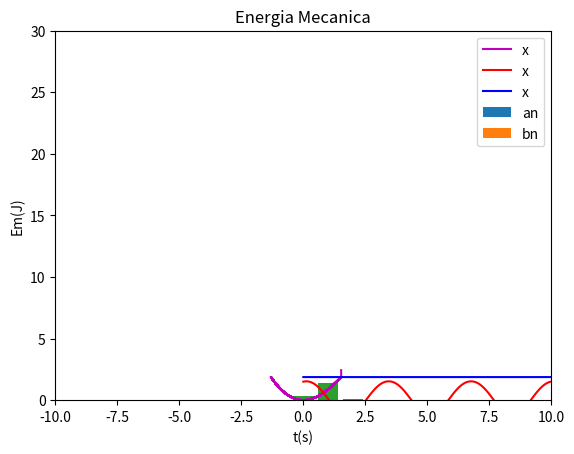

This chart was generated by the following Python code:
# -*- coding: utf-8 -*-
"""
Created on Wed Jul  6 15:22:24 2022

@author: Alexandre
"""


import numpy as np
import matplotlib.pyplot as plt
from scipy.signal import find_peaks

#FUNCTIONS
"=============================================================================="
def abfourier(tp,xp,it0,it1,nf):
#
# cálculo dos coeficientes de Fourier a_nf e b_nf
#       a_nf = 2/T integral ( xp cos( nf w) ) dt   entre tp(it0) e tp(it1)
#       b_nf = 2/T integral ( xp sin( nf w) ) dt   entre tp(it0) e tp(it1)    
# integracao numerica pela aproximação trapezoidal
# input: matrizes tempo tp   (abcissas)
#                 posição xp (ordenadas) 
#       indices inicial it0
#               final   it1  (ao fim de um período)   
#       nf índice de Fourier
# output: af_bf e bf_nf  
# 
    dt=tp[1]-tp[0]
    per=tp[it1]-tp[it0]
    ome=2*np.pi/per

    s1=xp[it0]*np.cos(nf*ome*tp[it0])
    s2=xp[it1]*np.cos(nf*ome*tp[it1])
    st=xp[it0+1:it1]*np.cos(nf*ome*tp[it0+1:it1])
    soma=np.sum(st)
    
    q1=xp[it0]*np.sin(nf*ome*tp[it0])
    q2=xp[it1]*np.sin(nf*ome*tp[it1])
    qt=xp[it0+1:it1]*np.sin(nf*ome*tp[it0+1:it1])
    somq=np.sum(qt)
    
    intega=((s1+s2)/2+soma)*dt
    af=2/per*intega
    integq=((q1+q2)/2+somq)*dt
    bf=2/per*integq
    return af,bf
"=============================================================================="
"=============================================================================="

#MAIN
#------------------------------------
# Gravidade
g = 9.8

# Massa
m = 0.5

# k e b
k = 2
a = -0.1
b = 0.02

# Tempo inicial e final
t0 = 0
tf = 50

# Velocidade terminal
# vtx = 6.8

# Posição e Velocidade inicial
xeq = 0
x0 = 1.5
vx0 = 0.5

# dt incremento do tempo e n numero de intervalos
dt = 0.001
n = int((tf - t0) / dt)

# Vetor tempo (n+1 para garantir que nao falta o ultimo dado (Ex: t[10]))
t = np.linspace(t0, tf, n + 1)

# Vetor velocidade (empty e não zeros para não alterar
# muito o resultado se faltar analisar um dado)
x = np.empty(n + 1)
vx = np.empty(n + 1)
ax = np.empty(n + 1)

Ep = np.empty(n+1)
Ec = np.empty(n+1)
Em = np.empty(n+1)

xrk4 = np.empty(n + 1)
vxrk4 = np.empty(n + 1)

# Introduzir x0 e v0 nos vetores da posição e velocidade
x[0] = x0
vx[0] = vx0
# xrk4[0] = xx0
# vxrk4[0] = vx0

#Euler-crommer
for i in range(n):
    ax[i]=-(k/m)*x[i]-3*(a/m)*x[i]**2 + 4*(b/m)*x[i]**3 ##Mudar
    vx[i + 1] = vx[i] + ax[i] * dt
    x[i + 1] = x[i] + vx[i+1] * dt
    
    Ep[i]= 0.5*k*x[i]**2 + a*x[i]**3 - b*x[i]**4
    Ec[i]= 0.5*m*vx[i]**2
    
    Em[i] = Ec[i] + Ep[i]

#LAST VALUES
Ep[n]= 0.5*k*x[n]**2 + b*x[n]**4
Ec[n]= 0.5*m*vx[n]**2
 
Em[n] = Ec[n] + Ep[n]


#B
"----------------------------------------------------------------------"
#AMPLITUDE
Amp = []
AmpNeg = []

tempos = []
periodos = []
freq = []

for i in range(n):
    if (x[i-1] < x[i] > x[i+1] and i>0):
        Amp.append(x[i])
        tempos.append(t[i])

for i in range(n):
    if (x[i-1] > x[i] < x[i+1] and i>0):
        AmpNeg.append(x[i])

        

for i in range(1,len(tempos)-1):
    periodos.append(tempos[i+1]-tempos[i])
    freq.append(1/periodos[i-1])
    
A = sum(Amp)/(len(Amp))
T = sum(periodos)/(len(periodos))

EM = np.median(Em)
EC = np.median(Ec)
EP = np.median(Ep)

#C
#---------------------------------------------------------------
N = np.arange(0,11,1)

a_f = np.zeros(N.size)
b_f = np.zeros(N.size)

ind_peaks = find_peaks(x)[0]

for i in range(N.size):
    a_f[i],b_f[i] = abfourier(t, x, ind_peaks[-2], ind_peaks[-1], i)

grafbunito = np.sqrt(a_f**2+b_f**2)


#PRINTS
print("=================================")
print("TIME VARIABLES:")
print("---------------------------------")
print("t0 = {:0.3f} s".format(t0))
print("tF = {:0.3f} s".format(tf))
print("dT = {:0.3f} s".format(dt))
print("n = {:0.3f} s".format(n))
print("=================================")
print("VELOCITIES:")
print("Initial:")
print("v0 = {:0.4f} m/s".format(vx0))
print("=================================")
print("POSITIONS:")
print("Initial:")
print("x0 = {:0.2f} m".format(x0))
print("xeq = {:0.2f} m".format(xeq))
print("=================================")
print("WAVE RELATED:")
print("Amplitude:")
print("A = ]{:0.4f},{:0.4f}[ m".format(Amp[0],Amp[-1]))
print("AmplitudeNeg:")
print("Aneg = ]{:0.4f},{:0.4f}[ m".format(AmpNeg[0],AmpNeg[-1]))
print("Periodo:")
print("T = ]{:0.4f},{:0.4f}[ m".format(periodos[0],periodos[-1]))
print("Frequencia:")
print("f = ]{:0.4f},{:0.4f}[ m".format(freq[0],freq[-1]))
print("=================================")
print("ENERGY:")
print("Mechanical:")
print("Em = {:0.4f} m".format(EM))
print("Potential:")
print("Em = {:0.4f} m".format(EC))
print("Kinetic:")
print("Em = {:0.4f} m".format(EP))
print("==================================================================")
print("FOURIER:")
print("------------------------------------------------------------------")
print("\n{:^15}{:^15}{:^15}{:^15}".format("n","an","bn","sqrt(an^2+bn^2)"))
for i in range(N.size):
    print("{:^15}{:^15.5f}{:^15.5f}{:^15.5f}".format(N[i],a_f[i],b_f[i],np.sqrt(a_f[i]**2+b_f[i]**2)))
print("==================================================================")


#GRAPHS
#================================================
#ENERGIA POTENCIAL
plt.plot(x, Ep, "-m", label = "x")
plt.grid()
plt.title("Variacao da Eneria Potencial")

plt.xlabel("x(m)")
plt.ylabel("Ep(J)")

plt.ylim(0,4)
plt.xlim(-10,10)

plt.legend()
plt.show()
"================================================"

"================================================"
#LEI DO MOVIMENTO
plt.plot(t, x, "-r", label = "x")
plt.grid()
plt.title("Lei do movimento")

plt.xlabel("t(s)")
plt.ylabel("x(m)")

plt.legend()
plt.show()
"================================================"
"================================================"
#ENERGIA MECANICA
plt.plot(t, Em, "-b", label = "x")
plt.grid()
plt.title("Energia Mecanica")

#POINTS
# plt.plot(t00, W00, "ok", label ="Wres0.0")
# plt.plot(t04, W04, "or", label ="Wres0.4")
# plt.plot(t08, W08, "ob", label ="Wres0.8")

plt.xlabel("t(s)")
plt.ylabel("Em(J)")

plt.ylim(0,30)

plt.legend()
plt.show()
"================================================"
"================================================"
#FOURIER
plt.bar(N, a_f, label="an")
plt.grid()
plt.title("Energia Mecanica")

#POINTS
# plt.plot(t00, W00, "ok", label ="Wres0.0")
# plt.plot(t04, W04, "or", label ="Wres0.4")
# plt.plot(t08, W08, "ob", label ="Wres0.8")

# plt.xlabel("t(s)")
# plt.ylabel("Em(J)")

# plt.ylim(20,60)

plt.legend()
plt.show()
"================================================"
"================================================"
#FOURIER
plt.bar(N, b_f, label="bn")
plt.grid()
plt.title("Energia Mecanica")

#POINTS
# plt.plot(t00, W00, "ok", label ="Wres0.0")
# plt.plot(t04, W04, "or", label ="Wres0.4")
# plt.plot(t08, W08, "ob", label ="Wres0.8")

# plt.xlabel("t(s)")
# plt.ylabel("Em(J)")

# plt.ylim(20,60)

plt.legend()
plt.show()
"================================================"
"================================================"
#FOURIER
plt.bar(N, grafbunito, label="sqrt(an^2+bn^2)")
plt.grid()
plt.title("Energia Mecanica")